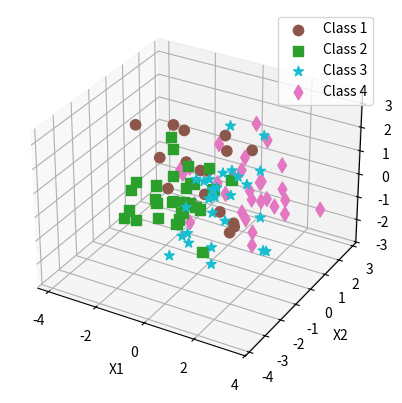
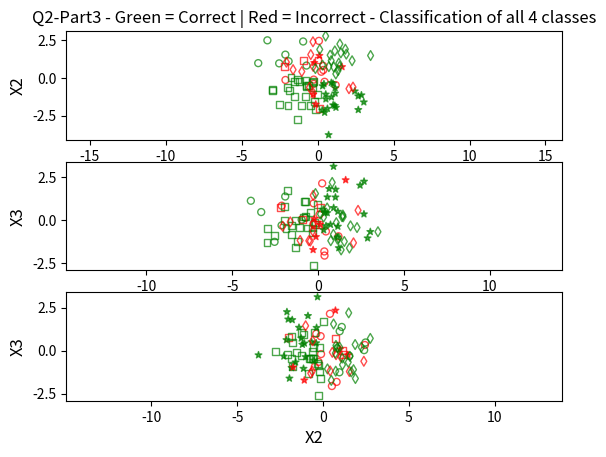
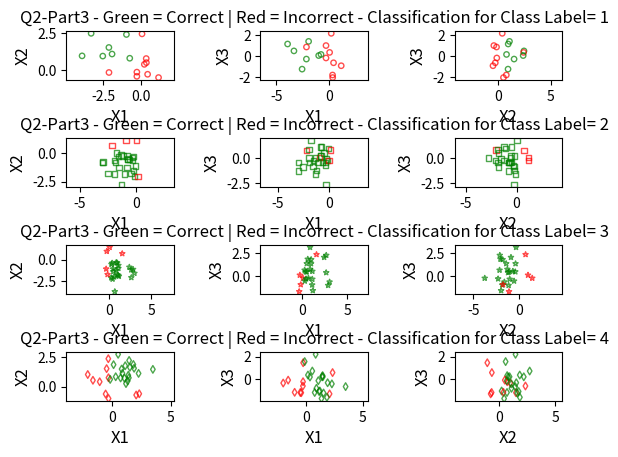
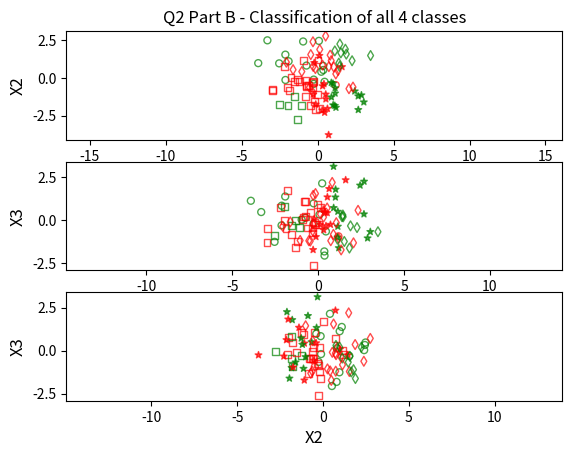
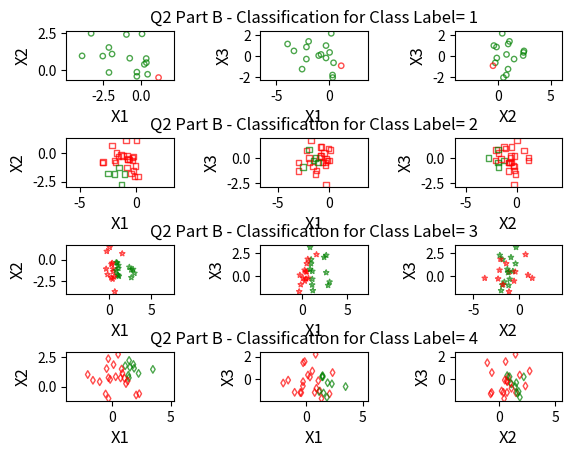

Python code for these plots, in order:
# -*- coding: utf-8 -*-
"""
Created on Sat Oct 10 18:57:04 2020

[redacted]
"""

import numpy as np
import matplotlib.pyplot as plt
import math
from scipy.stats import multivariate_normal
from scipy.linalg import eigh
################################################################
#                          Question 1                          #
################################################################ 

#------------ Setup the Given vectors and matrices ----------#

## Number of samples and dimensions ##
n= 3; #Number of dimensions
N= 100; #Number of samples simulated
C= 4; #Number of classes
##----------------------------------##

## Class means and covariance ##
Sigma=np.array([[1.05,       0,       0],
                [  0,     1.05,       0],
                [  0,       0,     1.05]]);
Mu=np.zeros((C,n));
Mu[0,:]=np.array([-1,  1, 0]);
Mu[1,:]=np.array([-1, -1, 0]);
Mu[2,:]=np.array([ 1, -1, 0]);
Mu[3,:]=np.array([ 1,  1, 0]);
##----------------------------##

## Class priors ##
p=np.array([0.2, 0.25, 0.25, 0.3]); #p[0]=class 1 prior, p[1]=class 2 prior, p[2]=class 3 prior, p[3]=class 4 prior
##--------------##

## Generate samples based on class conditional pdfs ## !!! ONLY RUN ONCE AND THEN COMMENT OUT
N_random_numbers=np.random.random(N);
label=np.zeros(N);
for i in range(0,N):
    if N_random_numbers[i]<=p[0]:
        label[i]=1;
    elif N_random_numbers[i]<=(p[0]+p[1]):
            label[i]=2;
    elif N_random_numbers[i]<=(p[0]+p[1]+p[2]):
            label[i]=3;
    else:
        label[i]=4;
Sum_CL=np.zeros(C)  
for i in range(0,C):      
    Sum_CL[i]=sum(label==(i+1)); #Number of data points with the given class label

X = np.zeros((n, N))
L_Counter=np.zeros(C);

Data_Set_L=np.zeros((C,N,n))
for i in range(0,C):
    temp_Mu=np.zeros(n)      
    temp_Mu[:]=Mu[i,:]
    Data_Set_L[i,0:int(Sum_CL[i]),:]= np.random.multivariate_normal(temp_Mu,Sigma,int(Sum_CL[i]));

for i in range(0,N):
    for CLASS in range(0,C):
        if label[i]==CLASS+1:
            X[:,i]= np.transpose(Data_Set_L[CLASS,int(L_Counter[CLASS]),:]);
            L_Counter[CLASS]=L_Counter[CLASS]+1;
        
Fig_Num=1;

fig=plt.figure(Fig_Num)
ax = fig.add_subplot(111, projection='3d')

m=['o','s','*','d']

ax.scatter(Data_Set_L[0,:,0], Data_Set_L[0,:,1], Data_Set_L[0,:,2], c='#8c564b', marker=m[0], s=55, alpha=1)
ax.scatter(Data_Set_L[1,:,0], Data_Set_L[1,:,1], Data_Set_L[1,:,2], c='#2ca02c', marker=m[1], s=55, alpha=1)
ax.scatter(Data_Set_L[2,:,0], Data_Set_L[2,:,1], Data_Set_L[2,:,2], c='#17becf', marker=m[2], s=55, alpha=1)
ax.scatter(Data_Set_L[3,:,0], Data_Set_L[3,:,1], Data_Set_L[3,:,2], c='#e377c2', marker=m[3], s=55, alpha=1)
ax.legend(['Class 1', 'Class 2', 'Class 3', 'Class 4'])
ax.set_xlabel("X1")
ax.set_ylabel("X2")
ax.set_zlabel("X3")

#---------- END Setup the Given vectors and matrices --------#

#Define Loss Matrix
lossMatrix= np.ones(C)-np.identity(C);

#---- Calculate Expected Risk and decide on the minimum one ----#
def evalGaussian(x, Mu, Sigma):
    g=multivariate_normal.pdf(x,Mu,Sigma);
    return g

pxgivenL=np.zeros((C,N))
Class_Posterior=np.zeros((C,N))
Expected_Risk=np.zeros((C,N))
Decision=np.zeros(N)
for i in range(0,C):
    for j in range(0,N):
        pxgivenL[i,j] = evalGaussian(X[:,j],Mu[i,:],Sigma[:,:]); #Evaluate p(x|L=i)         !!DOES THIS NEED TO add to one per column?
    Class_Posterior[i,:]=pxgivenL[i,:]*p[i]; #This is not really class posterior, we must divide by p(x) to get class posterior

for j in range(0,N):
    Expected_Risk[:,j]=lossMatrix@Class_Posterior[:,j];
    Decision[j]= np.argmin(Expected_Risk[:,j])+1;
#- END Calculate Expected Risk --#

##Calculate Confusion Matrix
Confusion_Matrix=np.zeros((C,C));
Sum_DL=np.zeros((C,C));
for D in range(0,C):
        for L in range(0,C):
            Sum_DL[D,L]=sum(np.logical_and(Decision==D+1, label==L+1)); #Number of data points with Decision=D and label=L
            Confusion_Matrix[D,L]=Sum_DL[D,L]/Sum_CL[L]; #L-1 since python indexing starts at 0

print("Q2 Part 2 - The Confusion Matrix is: "+str(Confusion_Matrix))
print("Finished Q2 part 2")

Color=[]
COLOR_L1=[]
COLOR_L2=[]
COLOR_L3=[]
COLOR_L4=[]

Indeces_L1=np.zeros(int(Sum_CL[0]),dtype=int); #Contains the index numbers of Dataset X that has label 1
Indeces_L2=np.zeros(int(Sum_CL[1]),dtype=int);
Indeces_L3=np.zeros(int(Sum_CL[2]),dtype=int);
Indeces_L4=np.zeros(int(Sum_CL[3]),dtype=int);
L_Counter=np.zeros(C,dtype=int);
for i in range(0,N):
    if Decision[i]==label[i]:
        Color.append('green');
    else:
        Color.append('red');
    if label[i]==1:
        Indeces_L1[L_Counter[0]]=i;
        L_Counter[0]=L_Counter[0]+1;
        COLOR_L1.append(Color[i]);
    elif label[i]==2:
        Indeces_L2[L_Counter[1]]=i;
        L_Counter[1]=L_Counter[1]+1;
        COLOR_L2.append(Color[i]);
    elif label[i]==3:
        Indeces_L3[L_Counter[2]]=i;
        L_Counter[2]=L_Counter[2]+1;
        COLOR_L3.append(Color[i]);
    else:
        Indeces_L4[L_Counter[3]]=i;
        L_Counter[3]=L_Counter[3]+1;
        COLOR_L4.append(Color[i]);
            
Fig_Num=Fig_Num+1;
plt.figure(Fig_Num)     
plt.subplot(311)
plt.scatter(X[0,Indeces_L1],X[1,Indeces_L1],facecolors='none', edgecolors=COLOR_L1,marker=m[0], s=25, alpha=0.7)
plt.scatter(X[0,Indeces_L2],X[1,Indeces_L2],facecolors='none', edgecolors=COLOR_L2,marker=m[1], s=25, alpha=0.7)
plt.scatter(X[0,Indeces_L3],X[1,Indeces_L3],c=COLOR_L3,marker=m[2], s=25, alpha=0.7)
plt.scatter(X[0,Indeces_L4],X[1,Indeces_L4],facecolors='none', edgecolors=COLOR_L4,marker=m[3], s=25, alpha=0.7)
plt.title('Q2-Part3 - Green = Correct | Red = Incorrect - Classification of all 4 classes')
plt.xlabel('X1',fontsize=12)
plt.ylabel('X2',fontsize=12)
plt.axis('equal')
    
plt.subplot(312)
plt.scatter(X[0,Indeces_L1],X[2,Indeces_L1],facecolors='none', edgecolors=COLOR_L1,marker=m[0], s=25, alpha=0.7)
plt.scatter(X[0,Indeces_L2],X[2,Indeces_L2],facecolors='none', edgecolors=COLOR_L2,marker=m[1], s=25, alpha=0.7)
plt.scatter(X[0,Indeces_L3],X[2,Indeces_L3],c=COLOR_L3,marker=m[2], s=25, alpha=0.7)
plt.scatter(X[0,Indeces_L4],X[2,Indeces_L4],facecolors='none', edgecolors=COLOR_L4,marker=m[3], s=25, alpha=0.7)
plt.xlabel('X1',fontsize=12)
plt.ylabel('X3',fontsize=12)
plt.axis('equal')
    
plt.subplot(313)
plt.scatter(X[1,Indeces_L1],X[2,Indeces_L1],facecolors='none', edgecolors=COLOR_L1,marker=m[0], s=25, alpha=0.7)
plt.scatter(X[1,Indeces_L2],X[2,Indeces_L2],facecolors='none', edgecolors=COLOR_L2,marker=m[1], s=25, alpha=0.7)
plt.scatter(X[1,Indeces_L3],X[2,Indeces_L3],c=COLOR_L3,marker=m[2], s=25, alpha=0.7)
plt.scatter(X[1,Indeces_L4],X[2,Indeces_L4],facecolors='none', edgecolors=COLOR_L4,marker=m[3], s=25, alpha=0.7)
plt.xlabel('X2',fontsize=12)
plt.ylabel('X3',fontsize=12)
plt.axis('equal')

Fig_Num=Fig_Num+1;
plt.figure(Fig_Num)
plt.subplots_adjust(hspace=1.2, wspace=0.8)
for i in range(0,C):
    if i==0:
        SUBPLOT=1;
        Scat_Color=COLOR_L1
        Scat_Indeces=Indeces_L1
        Marker=m[0]
    elif i==1:
        SUBPLOT=4;
        Scat_Color=COLOR_L2
        Scat_Indeces=Indeces_L2
        Marker=m[1]
    elif i==2:
        SUBPLOT=7;
        Scat_Color=COLOR_L3
        Scat_Indeces=Indeces_L3
        Marker=m[2]
    else:
        SUBPLOT=10;
        Scat_Color=COLOR_L4
        Scat_Indeces=Indeces_L4
        Marker=m[3]
        
    plt.subplot(4,3,SUBPLOT)
    plt.scatter(X[0,Scat_Indeces],X[1,Scat_Indeces],facecolors='none', edgecolors=Scat_Color,marker=Marker, s=15, alpha=0.7)
    
    plt.xlabel('X1',fontsize=12)
    plt.ylabel('X2',fontsize=12)
    plt.axis('equal')
    
    plt.subplot(4,3,SUBPLOT+1)
    plt.title("Q2-Part3 - Green = Correct | Red = Incorrect - Classification for Class Label= "+str(int(i+1)))
    plt.scatter(X[0,Scat_Indeces],X[2,Scat_Indeces],facecolors='none', edgecolors=Scat_Color,marker=Marker, s=15, alpha=0.7)
    plt.xlabel('X1',fontsize=12)
    plt.ylabel('X3',fontsize=12)
    plt.axis('equal')
    
    plt.subplot(4,3,SUBPLOT+2)
    plt.scatter(X[1,Scat_Indeces],X[2,Scat_Indeces],facecolors='none', edgecolors=Scat_Color,marker=Marker, s=15, alpha=0.7)
    plt.xlabel('X2',fontsize=12)
    plt.ylabel('X3',fontsize=12)
    plt.axis('equal')
    

print("Finished Q2 part 3")

#Define Loss Matrix
lossMatrix=np.array([[  0,     1,   2,    3],
                     [ 10,     0,   5,   10],
                     [ 20,    10,   0,    1],
                     [ 30,    20,   1,    0]]);

#---- Calculate Expected Risk and decide on the minimum one ----#
def evalGaussian(x, Mu, Sigma):
    g=multivariate_normal.pdf(x,Mu,Sigma);
    return g

pxgivenL=np.zeros((C,N))
Class_Posterior=np.zeros((C,N))
Expected_Risk=np.zeros((C,N))
Decision=np.zeros(N)
for i in range(0,C):
    for j in range(0,N):
        pxgivenL[i,j] = evalGaussian(X[:,j],Mu[i,:],Sigma[:,:]); #Evaluate p(x|L=i)         !!DOES THIS NEED TO add to one per column?
    Class_Posterior[i,:]=pxgivenL[i,:]*p[i]; #This is not really class posterior, we must divide by p(x) to get class posterior

for j in range(0,N):
    Expected_Risk[:,j]=lossMatrix@Class_Posterior[:,j];
    Decision[j]= np.argmin(Expected_Risk[:,j])+1;
#- END Calculate Expected Risk --#

##Calculate Confusion Matrix
Confusion_Matrix=np.zeros((C,C));
Sum_DL=np.zeros((C,C));
for D in range(0,C):
        for L in range(0,C):
            Sum_DL[D,L]=sum(np.logical_and(Decision==D+1, label==L+1)); #Number of data points with Decision=D and label=L
            Confusion_Matrix[D,L]=Sum_DL[D,L]/Sum_CL[L]; #L-1 since python indexing starts at 0

print("Q2 Part B - The Confusion Matrix is: "+str(Confusion_Matrix))


Color=[]
COLOR_L1=[]
COLOR_L2=[]
COLOR_L3=[]
COLOR_L4=[]

Indeces_L1=np.zeros(int(Sum_CL[0]),dtype=int); #Contains the index numbers of Dataset X that has label 1
Indeces_L2=np.zeros(int(Sum_CL[1]),dtype=int);
Indeces_L3=np.zeros(int(Sum_CL[2]),dtype=int);
Indeces_L4=np.zeros(int(Sum_CL[3]),dtype=int);
L_Counter=np.zeros(C,dtype=int);
for i in range(0,N):
    if Decision[i]==label[i]:
        Color.append('green');
    else:
        Color.append('red');
    if label[i]==1:
        Indeces_L1[L_Counter[0]]=i;
        L_Counter[0]=L_Counter[0]+1;
        COLOR_L1.append(Color[i]);
    elif label[i]==2:
        Indeces_L2[L_Counter[1]]=i;
        L_Counter[1]=L_Counter[1]+1;
        COLOR_L2.append(Color[i]);
    elif label[i]==3:
        Indeces_L3[L_Counter[2]]=i;
        L_Counter[2]=L_Counter[2]+1;
        COLOR_L3.append(Color[i]);
    else:
        Indeces_L4[L_Counter[3]]=i;
        L_Counter[3]=L_Counter[3]+1;
        COLOR_L4.append(Color[i]);
            
Fig_Num=Fig_Num+1;
plt.figure(Fig_Num)     
plt.subplot(311)
plt.scatter(X[0,Indeces_L1],X[1,Indeces_L1],facecolors='none', edgecolors=COLOR_L1,marker=m[0], s=25, alpha=0.7)
plt.scatter(X[0,Indeces_L2],X[1,Indeces_L2],facecolors='none', edgecolors=COLOR_L2,marker=m[1], s=25, alpha=0.7)
plt.scatter(X[0,Indeces_L3],X[1,Indeces_L3],c=COLOR_L3,marker=m[2], s=25, alpha=0.7)
plt.scatter(X[0,Indeces_L4],X[1,Indeces_L4],facecolors='none', edgecolors=COLOR_L4,marker=m[3], s=25, alpha=0.7)
plt.title('Q2 Part B - Classification of all 4 classes')
plt.xlabel('X1',fontsize=12)
plt.ylabel('X2',fontsize=12)
plt.axis('equal')
    
plt.subplot(312)
plt.scatter(X[0,Indeces_L1],X[2,Indeces_L1],facecolors='none', edgecolors=COLOR_L1,marker=m[0], s=25, alpha=0.7)
plt.scatter(X[0,Indeces_L2],X[2,Indeces_L2],facecolors='none', edgecolors=COLOR_L2,marker=m[1], s=25, alpha=0.7)
plt.scatter(X[0,Indeces_L3],X[2,Indeces_L3],c=COLOR_L3,marker=m[2], s=25, alpha=0.7)
plt.scatter(X[0,Indeces_L4],X[2,Indeces_L4],facecolors='none', edgecolors=COLOR_L4,marker=m[3], s=25, alpha=0.7)
plt.xlabel('X1',fontsize=12)
plt.ylabel('X3',fontsize=12)
plt.axis('equal')
    
plt.subplot(313)
plt.scatter(X[1,Indeces_L1],X[2,Indeces_L1],facecolors='none', edgecolors=COLOR_L1,marker=m[0], s=25, alpha=0.7)
plt.scatter(X[1,Indeces_L2],X[2,Indeces_L2],facecolors='none', edgecolors=COLOR_L2,marker=m[1], s=25, alpha=0.7)
plt.scatter(X[1,Indeces_L3],X[2,Indeces_L3],c=COLOR_L3,marker=m[2], s=25, alpha=0.7)
plt.scatter(X[1,Indeces_L4],X[2,Indeces_L4],facecolors='none', edgecolors=COLOR_L4,marker=m[3], s=25, alpha=0.7)
plt.xlabel('X2',fontsize=12)
plt.ylabel('X3',fontsize=12)
plt.axis('equal')

Fig_Num=Fig_Num+1;
plt.figure(Fig_Num)
plt.subplots_adjust(hspace=1.2, wspace=0.8)
for i in range(0,C):
    if i==0:
        SUBPLOT=1;
        Scat_Color=COLOR_L1
        Scat_Indeces=Indeces_L1
        Marker=m[0]
    elif i==1:
        SUBPLOT=4;
        Scat_Color=COLOR_L2
        Scat_Indeces=Indeces_L2
        Marker=m[1]
    elif i==2:
        SUBPLOT=7;
        Scat_Color=COLOR_L3
        Scat_Indeces=Indeces_L3
        Marker=m[2]
    else:
        SUBPLOT=10;
        Scat_Color=COLOR_L4
        Scat_Indeces=Indeces_L4
        Marker=m[3]
        
    plt.subplot(4,3,SUBPLOT)
    plt.scatter(X[0,Scat_Indeces],X[1,Scat_Indeces],facecolors='none', edgecolors=Scat_Color,marker=Marker, s=15, alpha=0.7)
    
    plt.xlabel('X1',fontsize=12)
    plt.ylabel('X2',fontsize=12)
    plt.axis('equal')
    
    plt.subplot(4,3,SUBPLOT+1)
    plt.title("Q2 Part B - Classification for Class Label= "+str(int(i+1)))
    plt.scatter(X[0,Scat_Indeces],X[2,Scat_Indeces],facecolors='none', edgecolors=Scat_Color,marker=Marker, s=15, alpha=0.7)
    plt.xlabel('X1',fontsize=12)
    plt.ylabel('X3',fontsize=12)
    plt.axis('equal')
    
    plt.subplot(4,3,SUBPLOT+2)
    plt.scatter(X[1,Scat_Indeces],X[2,Scat_Indeces],facecolors='none', edgecolors=Scat_Color,marker=Marker, s=15, alpha=0.7)
    plt.xlabel('X2',fontsize=12)
    plt.ylabel('X3',fontsize=12)
    plt.axis('equal')
    
print("Finished Q2 part B")





